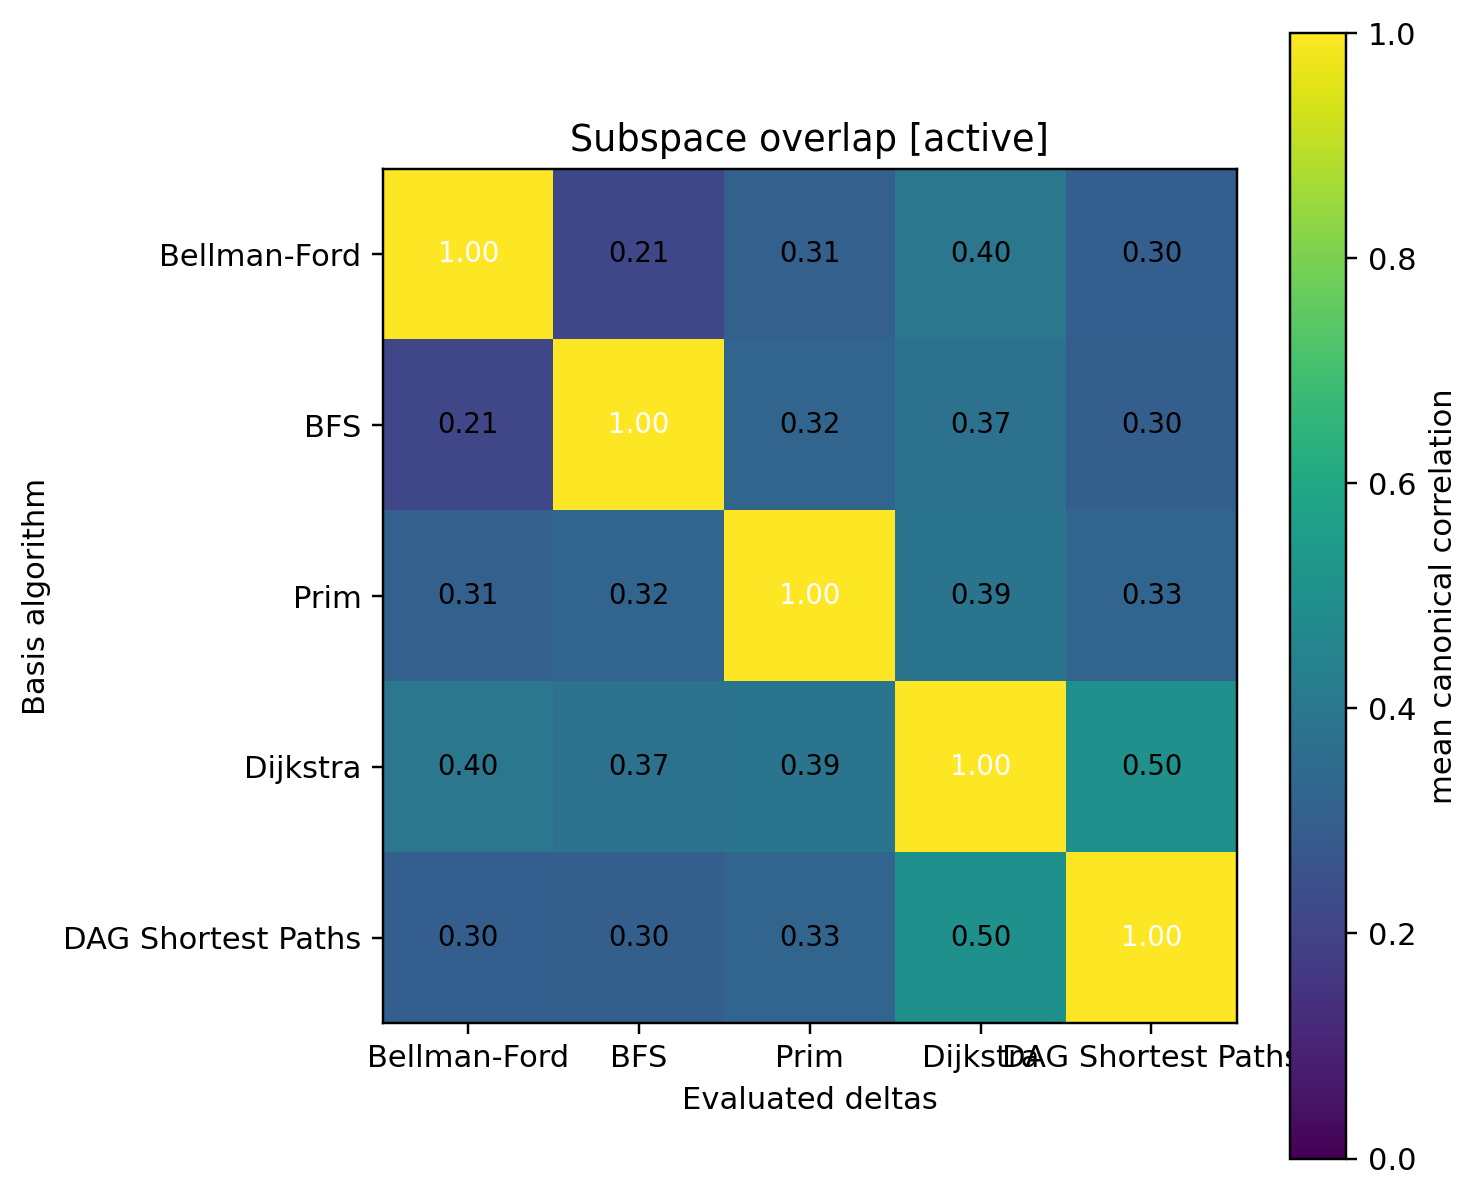

Data behind this chart, as committed beside it:
1.000000, 0.212571, 0.307467, 0.398389, 0.297995
0.2126, 1, 0.3247, 0.3743, 0.3039
0.3075, 0.3247, 1, 0.3858, 0.3253
0.3984, 0.3743, 0.3858, 1, 0.5013
0.298, 0.3039, 0.3253, 0.5013, 1
